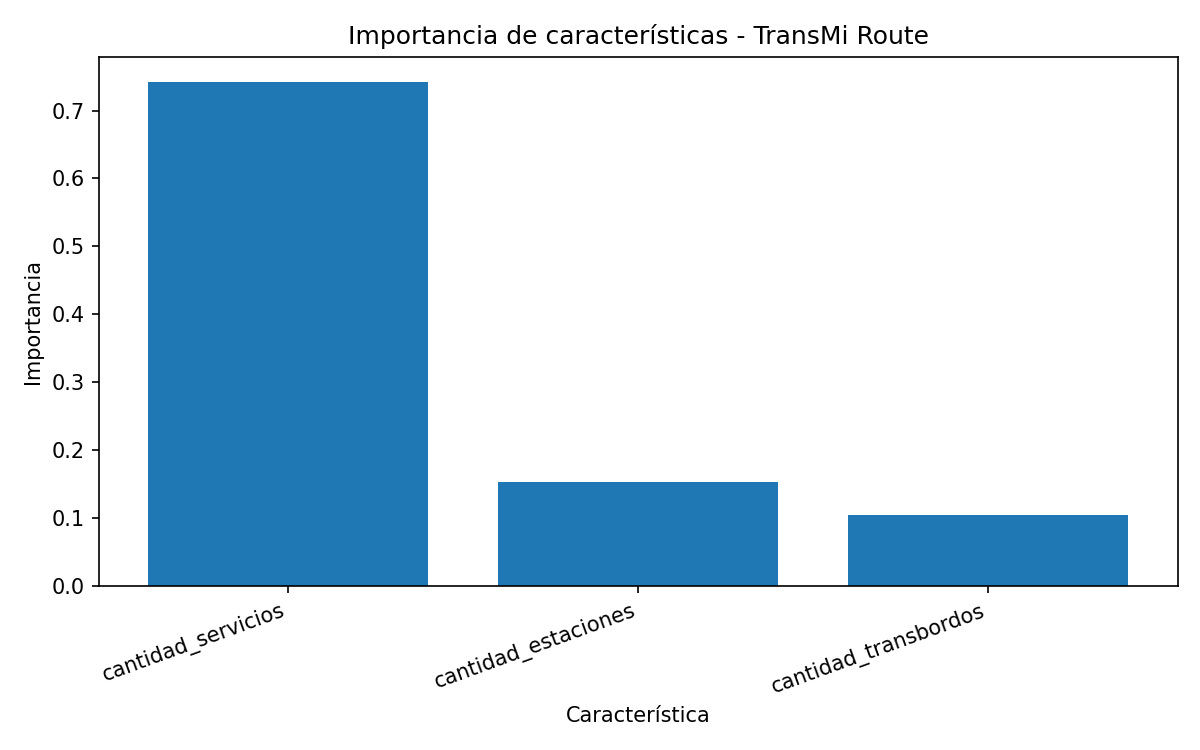

Values plotted in this chart, from the file beside it:
caracteristica, importancia
cantidad_servicios, 0.742
cantidad_estaciones, 0.1538
cantidad_transbordos, 0.1042
